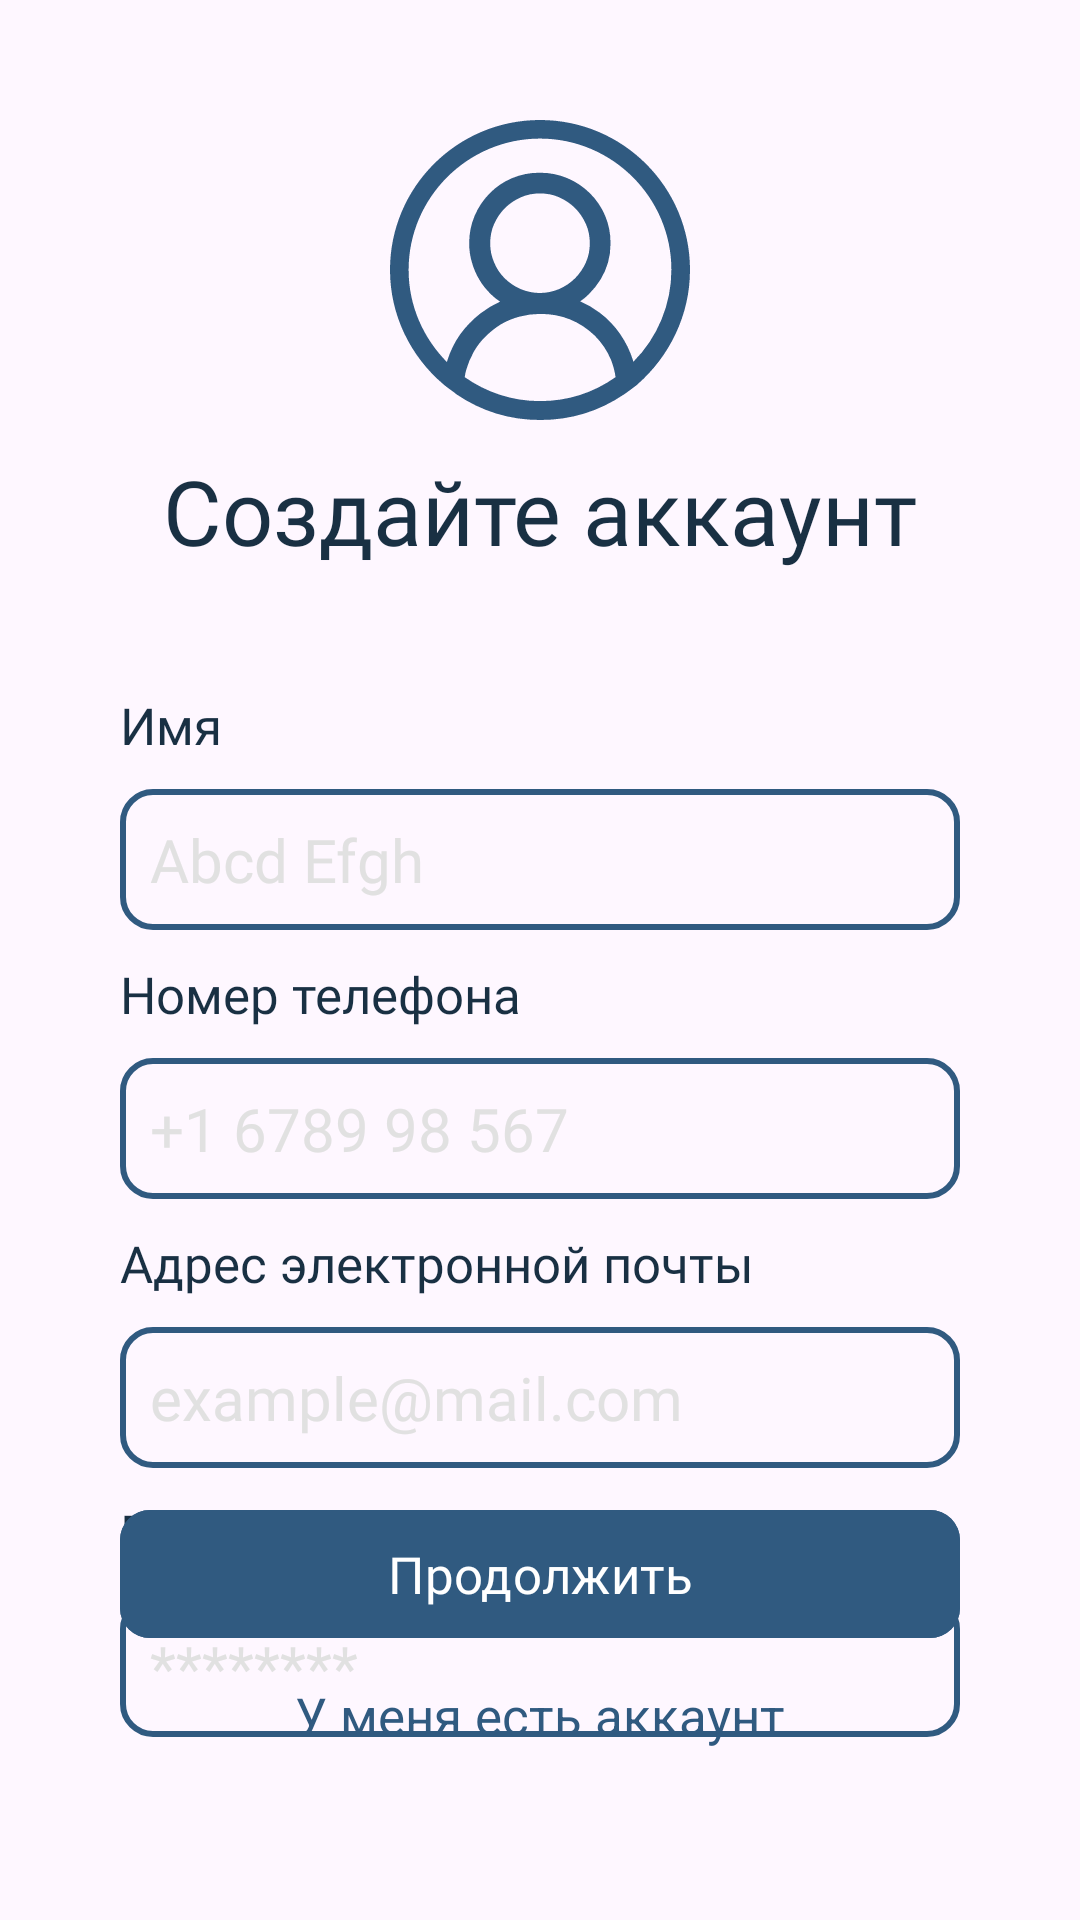

Layout XML and referenced resources for this Android screen:
<!-- AndroidManifest.xml: application theme Theme.CarSpot -->
<!-- res/layout/auth_screen.xml -->
<?xml version="1.0" encoding="utf-8"?>
<RelativeLayout xmlns:android="http://schemas.android.com/apk/res/android"
    xmlns:app="http://schemas.android.com/apk/res-auto"
    xmlns:tools="http://schemas.android.com/tools"
    android:layout_width="match_parent"
    android:layout_height="match_parent"
    android:padding="40dp"
    tools:context=".AuthScreenActivity">

    <ImageView
        android:id="@+id/imageView2"
        android:layout_width="wrap_content"
        android:layout_height="wrap_content"
        app:srcCompat="@drawable/account_icon"
        android:adjustViewBounds="true"
        android:paddingHorizontal="90dp"
        />

    <TextView
        android:id="@+id/textView"
        android:layout_width="wrap_content"
        android:layout_height="wrap_content"
        android:layout_below="@+id/imageView2"
        android:layout_marginTop="10dp"
        android:layout_centerHorizontal="true"
        android:text="Создайте аккаунт"
        android:textSize="30sp"
        android:textColor="@color/main_text"
        android:fontFamily="@font/made_waffle"/>

    <LinearLayout
        android:id="@+id/auth_data_linear_layout"
        android:layout_width="match_parent"
        android:layout_height="wrap_content"
        android:layout_below="@+id/textView"
        android:layout_marginTop="30dp"
        android:orientation="vertical">

        <TextView
            android:id="@+id/textView2"
            android:layout_width="match_parent"
            android:layout_height="wrap_content"
            android:text="Имя"
            android:textSize="17sp"
            android:fontFamily="@font/roboto_medium"
            android:textColor="@color/main_text"
            android:paddingVertical="10dp"/>

        <EditText
            android:id="@+id/editTextNameAuth"
            android:layout_width="match_parent"
            android:layout_height="wrap_content"
            android:ems="10"
            android:inputType="text"
            android:textSize="20sp"
            android:hint="Abcd Efgh"
            android:textColorHint="@color/hint_color"
            android:fontFamily="@font/roboto_medium"
            android:textColor="@color/secondary_text"
            android:background="@drawable/custom_edit_text"/>

        <TextView
            android:id="@+id/textView3"
            android:layout_width="match_parent"
            android:layout_height="wrap_content"
            android:text="Номер телефона"
            android:textSize="17sp"
            android:fontFamily="@font/roboto_medium"
            android:textColor="@color/main_text"
            android:paddingVertical="10dp"/>

        <EditText
            android:id="@+id/editTextNumberAuth"
            android:layout_width="match_parent"
            android:layout_height="wrap_content"
            android:ems="10"
            android:inputType="number"
            android:textSize="20sp"
            android:hint="+1 6789 98 567"
            android:textColor="@color/secondary_text"
            android:textColorHint="@color/hint_color"
            android:fontFamily="@font/roboto_medium"
            android:background="@drawable/custom_edit_text"/>

        <TextView
            android:id="@+id/textView5"
            android:layout_width="match_parent"
            android:layout_height="wrap_content"
            android:text="Адрес электронной почты"
            android:textSize="17sp"
            android:fontFamily="@font/roboto_medium"
            android:textColor="@color/main_text"
            android:paddingVertical="10dp"/>

        <EditText
            android:id="@+id/editTextTextEmailAddress"
            android:layout_width="match_parent"
            android:layout_height="wrap_content"
            android:ems="10"
            android:inputType="textEmailAddress"
            android:hint="example@mail.com"
            android:textColor="@color/secondary_text"
            android:textColorHint="@color/hint_color"
            android:fontFamily="@font/roboto_medium"
            android:textSize="20sp"
            android:background="@drawable/custom_edit_text"/>

        <TextView
            android:id="@+id/textView6"
            android:layout_width="match_parent"
            android:layout_height="wrap_content"
            android:text="Пароль"
            android:textSize="17sp"
            android:textColor="@color/main_text"
            android:fontFamily="@font/roboto_medium"
            android:paddingVertical="10dp"/>

        <EditText
            android:id="@+id/editTextTextPassword"
            android:layout_width="match_parent"
            android:layout_height="wrap_content"
            android:ems="10"
            android:inputType="textPassword"
            android:hint="********"
            android:textColor="@color/secondary_text"
            android:textColorHint="@color/hint_color"
            android:textSize="20sp"
            android:fontFamily="@font/roboto_medium"
            android:background="@drawable/custom_edit_text"/>
    </LinearLayout>


    <com.google.android.material.button.MaterialButton
        android:id="@+id/btn_confirm_auth"
        android:layout_width="match_parent"
        android:layout_height="wrap_content"
        android:layout_alignParentBottom="true"
        android:layout_marginBottom="50dp"
        android:backgroundTint="@color/main_accent"
        android:fontFamily="@font/roboto_medium"
        android:onClick="onClickAuth"
        android:paddingTop="10dp"
        android:paddingBottom="10dp"
        android:text="Продолжить"
        android:textAllCaps="false"
        android:textColor="@color/button_text_color"
        android:textSize="17sp"
        app:cornerRadius="10dp"></com.google.android.material.button.MaterialButton>

    <TextView
        android:id="@+id/textViewAlreadyHaveAcc"
        android:layout_width="wrap_content"
        android:layout_height="wrap_content"
        android:layout_below="@+id/btn_confirm_auth"
        android:layout_marginTop="-40dp"
        android:onClick="onClickHaveAcc"
        android:layout_centerHorizontal="true"
        android:text="У меня есть аккаунт"
        android:textColor="@color/main_accent"
        android:textSize="17sp"/>
</RelativeLayout>
<!-- resources referenced by this layout -->
<resources>
  <color name="button_text_color">#FFFFFF</color>
  <color name="hint_color">#E1E1E1</color>
  <color name="main_accent">#305A80</color>
  <color name="main_text">#193043</color>
  <color name="secondary_text">#394240</color>
  <!-- drawable account_icon: vector/xml drawable (drawable, 2381 chars, omitted) -->
  <!-- drawable custom_edit_text (drawable) -->
  <?xml version="1.0" encoding="utf-8"?>
  <shape xmlns:android="http://schemas.android.com/apk/res/android" android:shape="rectangle">
      <corners android:radius="10dp"></corners>
      <stroke android:width="2dp"
              android:color="@color/main_accent"></stroke>
      <padding android:left="10dp"
          android:top="10dp"
          android:bottom="10dp"></padding>
  </shape>
  <style name="Theme.CarSpot" parent="Base.Theme.CarSpot" />
  <style name="Base.Theme.CarSpot" parent="Theme.Material3.DayNight.NoActionBar">
          <item name="android:windowFullscreen">true</item>
          <item name="android:windowLayoutInDisplayCutoutMode">shortEdges</item>
  
  
          
          
      </style>
</resources>
